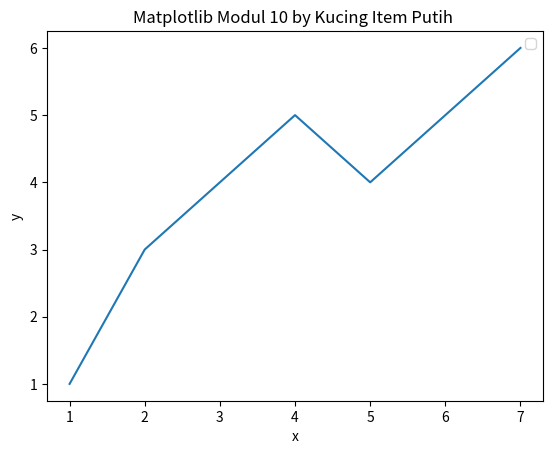

Write the Python code that produced this figure.
import matplotlib.pyplot as plt

x = [1,2,4,5,7]
y = [1,3,5,4,6]

plt.plot(x,y, label="")
plt.xlabel("x")
plt.ylabel("y")
plt.title("Matplotlib Modul 10 by Kucing Item Putih ")
plt.legend()
plt.show()
